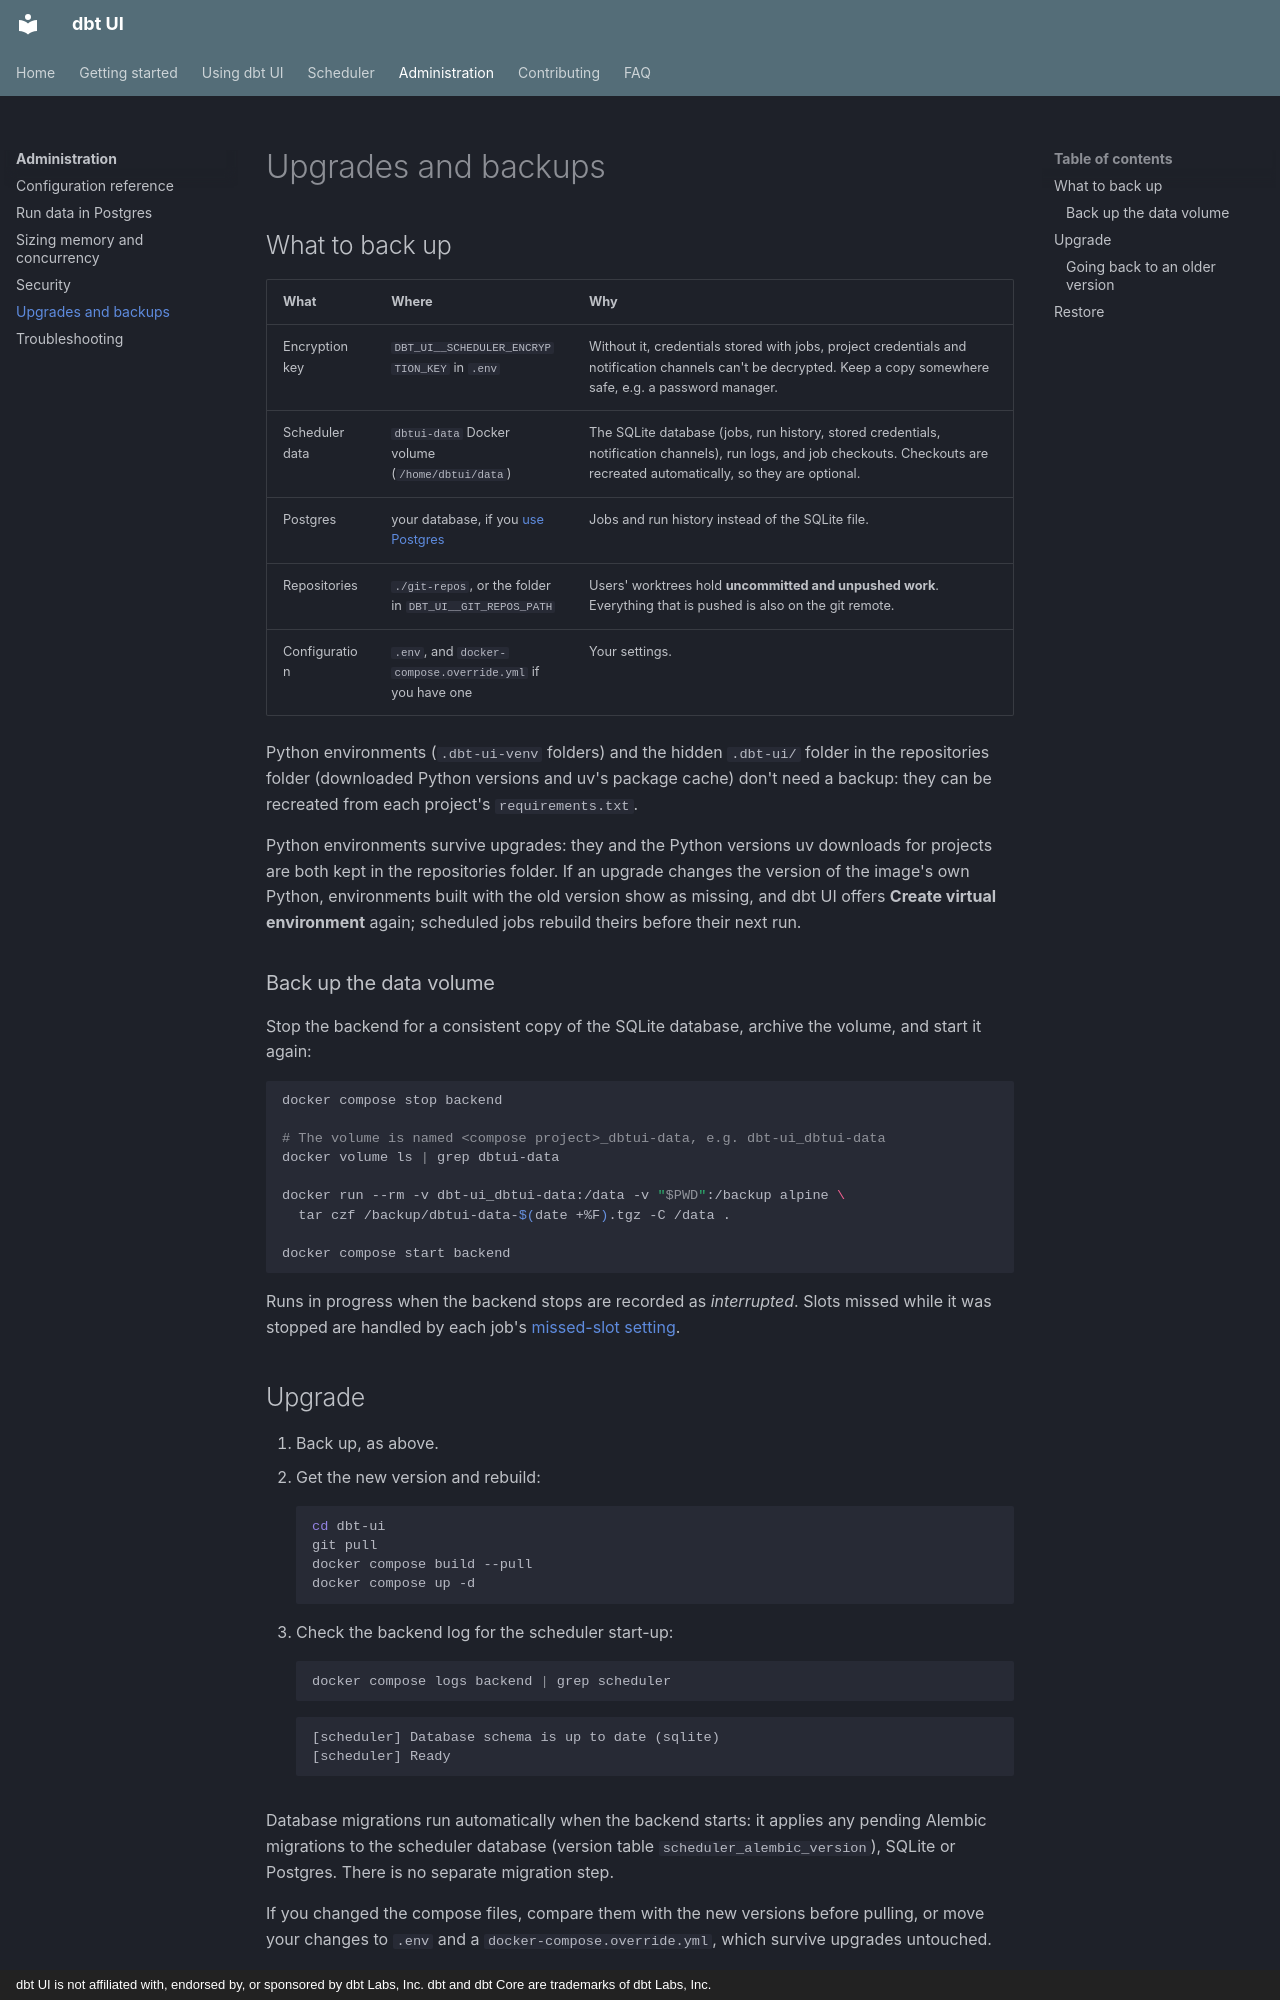

repository: data-diving/dbt-ui · page: admin/upgrades/index.html · generator: mkdocs · copyright: dbt UI is not affiliated with, endorsed by, or sponsored by dbt Labs, Inc. dbt and dbt Core are trademarks of dbt Labs, Inc.

# Upgrades and backups

## What to back up

| What | Where | Why |
|---|---|---|
| Encryption key | `DBT_UI__SCHEDULER_ENCRYPTION_KEY` in `.env` | Without it, credentials stored with jobs, project credentials and notification channels can't be decrypted. Keep a copy somewhere safe, e.g. a password manager. |
| Scheduler data | `dbtui-data` Docker volume (`/home/dbtui/data`) | The SQLite database (jobs, run history, stored credentials, notification channels), run logs, and job checkouts. Checkouts are recreated automatically, so they are optional. |
| Postgres | your database, if you [use Postgres](postgres.md) | Jobs and run history instead of the SQLite file. |
| Repositories | `./git-repos`, or the folder in `DBT_UI__GIT_REPOS_PATH` | Users' worktrees hold **uncommitted and unpushed work**. Everything that is pushed is also on the git remote. |
| Configuration | `.env`, and `docker-compose.override.yml` if you have one | Your settings. |

Python environments (`.dbt-ui-venv` folders) and the hidden `.dbt-ui/` folder in the repositories folder (downloaded Python versions and uv's package cache) don't need a backup: they can be recreated from each project's `requirements.txt`.

Python environments survive upgrades: they and the Python versions uv downloads for projects are both kept in the repositories folder. If an upgrade changes the version of the image's own Python, environments built with the old version show as missing, and dbt UI offers **Create virtual environment** again; scheduled jobs rebuild theirs before their next run.

### Back up the data volume

Stop the backend for a consistent copy of the SQLite database, archive the volume, and start it again:

```bash
docker compose stop backend

# The volume is named <compose project>_dbtui-data, e.g. dbt-ui_dbtui-data
docker volume ls | grep dbtui-data

docker run --rm -v dbt-ui_dbtui-data:/data -v "$PWD":/backup alpine \
  tar czf /backup/dbtui-data-$(date +%F).tgz -C /data .

docker compose start backend
```

Runs in progress when the backend stops are recorded as *interrupted*. Slots missed while it was stopped are handled by each job's [missed-slot setting](../scheduler/catch-up.md).
